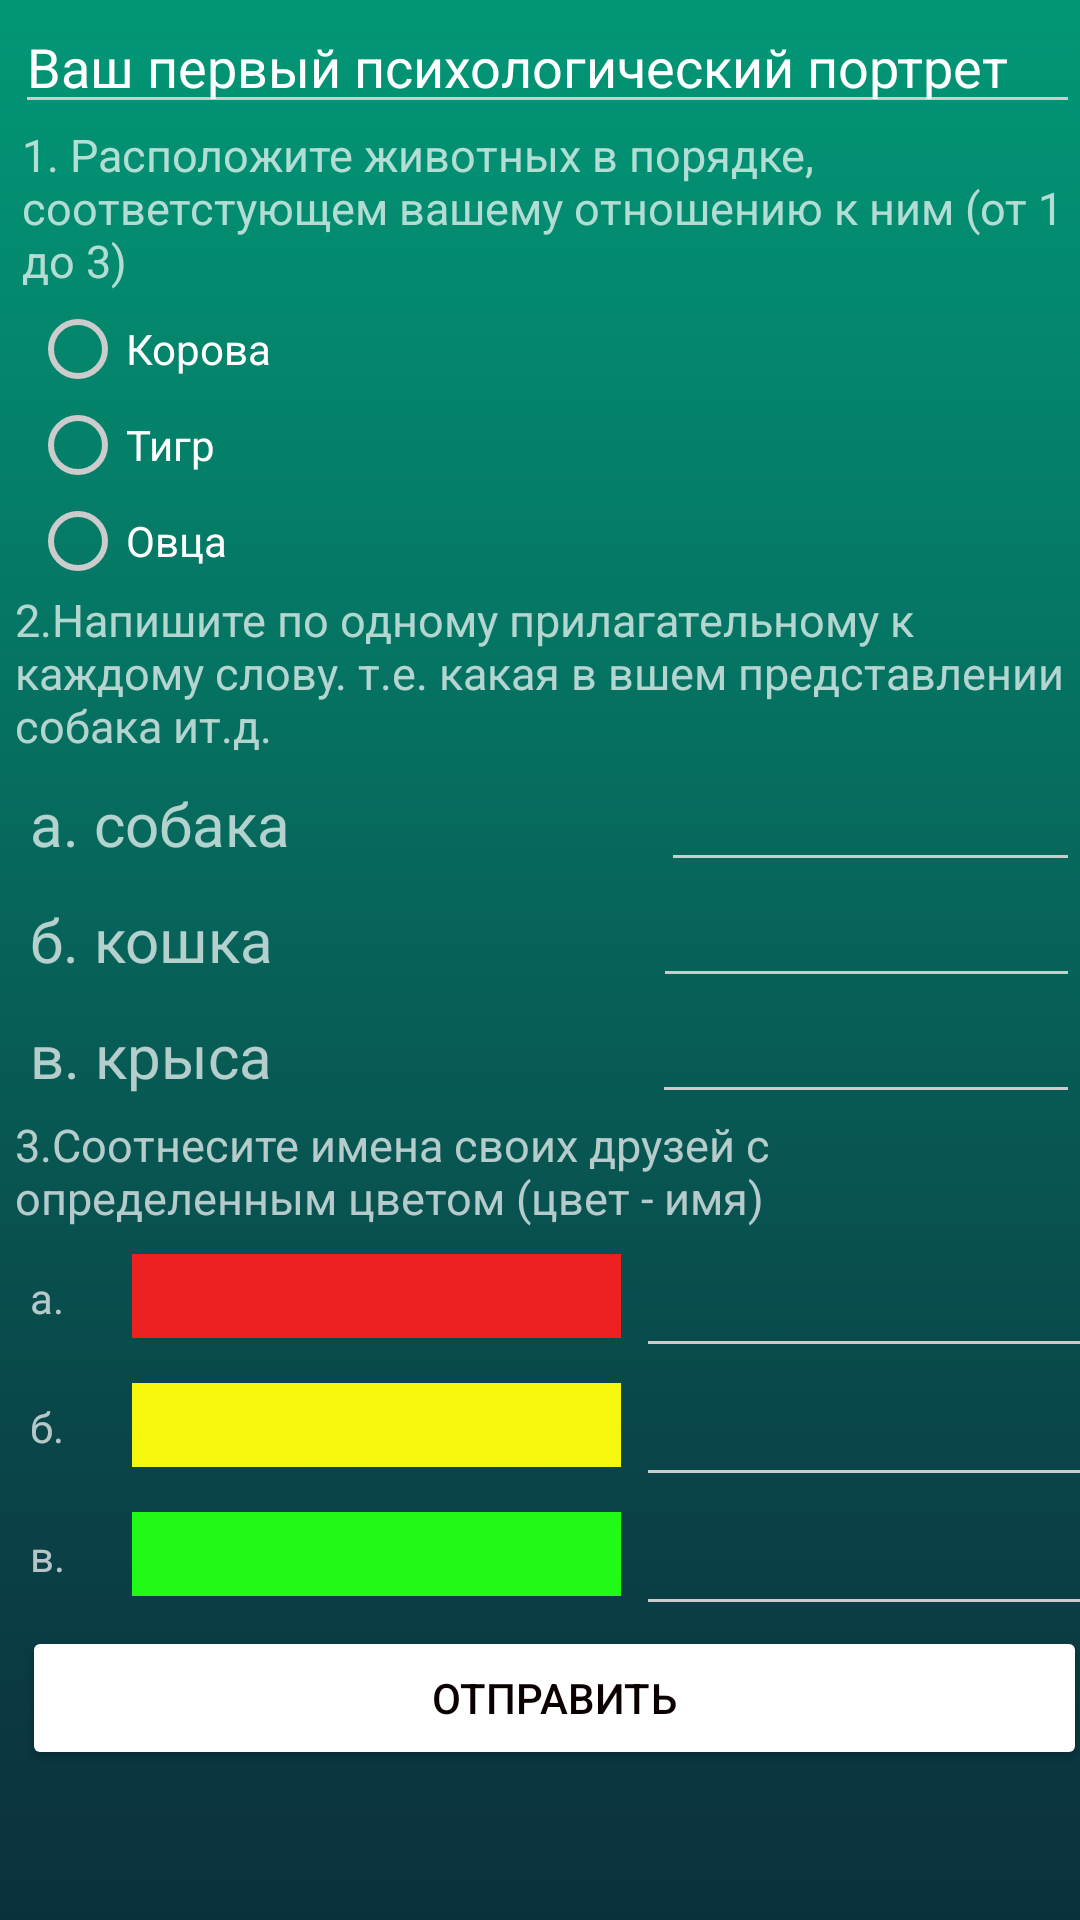

Write the Android layout XML for this screen, with the resource values it uses.
<!-- AndroidManifest.xml: activity theme AppTheme.Dark -->
<!-- res/layout/first_questions.xml -->
<?xml version="1.0" encoding="utf-8"?>
<LinearLayout xmlns:android="http://schemas.android.com/apk/res/android"
    android:orientation="vertical" android:layout_width="match_parent"
    android:layout_height="match_parent"
    android:weightSum="1"
    android:background="@drawable/background">

    <TableLayout
        android:layout_width="match_parent"
        android:layout_height="wrap_content"
        android:layout_gravity="right"
        android:layout_marginLeft="5dp"></TableLayout>

    <EditText
        android:layout_width="match_parent"
        android:layout_height="wrap_content"
        android:id="@+id/editText"
        android:text="Ваш первый психологический портрет"
        android:layout_marginLeft="5dp" />

    <TextView
        android:layout_width="wrap_content"
        android:layout_height="wrap_content"
        android:text="1. Расположите животных в порядке, соответстующем вашему отношению к ним (от 1 до 3)"
        android:id="@+id/textView"
        android:layout_gravity="center_horizontal"
        android:layout_weight="0.06"
        android:textSize="15dp"
        android:layout_marginLeft="5dp" />

    <RadioGroup
        android:layout_width="wrap_content"
        android:layout_height="wrap_content"
        android:layout_marginLeft="5dp">

        <RadioButton
            android:layout_width="wrap_content"
            android:layout_height="wrap_content"
            android:text="Корова"
            android:id="@+id/radioButton"
            android:checked="false"
            android:layout_marginLeft="5dp" />

        <RadioButton
            android:layout_width="wrap_content"
            android:layout_height="wrap_content"
            android:text="Тигр"
            android:id="@+id/radioButton2"
            android:checked="false"
            android:layout_marginLeft="5dp" />

        <RadioButton
            android:layout_width="wrap_content"
            android:layout_height="wrap_content"
            android:text="Овца"
            android:id="@+id/radioButton3"
            android:checked="false"
            android:layout_marginLeft="5dp" />
    </RadioGroup>

    <TextView
        android:layout_width="wrap_content"
        android:layout_height="wrap_content"
        android:text="2.Напишите по одному прилагательному к каждому слову. т.е. какая в вшем представлении собака ит.д."
        android:id="@+id/textView3"
        android:layout_weight="0.06"
        android:textSize="15dp"
        android:layout_marginLeft="5dp" />

    <LinearLayout
        android:orientation="horizontal"
        android:layout_width="match_parent"
        android:layout_height="wrap_content"
        android:layout_weight="0.002"
        android:layout_marginLeft="5dp">

        <TextView
            android:layout_width="wrap_content"
            android:layout_height="31dp"
            android:text="а. собака"
            android:id="@+id/textView4"
            android:layout_weight="1"
            android:textIsSelectable="false"
            android:textSize="20dp"
            android:layout_marginLeft="5dp" />

        <EditText
            android:layout_width="wrap_content"
            android:layout_height="wrap_content"
            android:id="@+id/editText2"
            android:layout_weight="1"
            android:textSize="16dp"
            android:layout_marginLeft="5dp" />
    </LinearLayout>

    <LinearLayout
        android:orientation="horizontal"
        android:layout_width="match_parent"
        android:layout_height="wrap_content"
        android:layout_weight="0.002"
        android:layout_marginLeft="5dp">

        <TextView
            android:layout_width="wrap_content"
            android:layout_height="31dp"
            android:text="б. кошка"
            android:id="@+id/textView5"
            android:layout_weight="1"
            android:textSize="20dp"
            android:layout_marginLeft="5dp" />

        <EditText
            android:layout_width="wrap_content"
            android:layout_height="wrap_content"
            android:id="@+id/editText3"
            android:layout_weight="1"
            android:textSize="16dp"
            android:layout_marginLeft="5dp" />
    </LinearLayout>

    <LinearLayout
        android:orientation="horizontal"
        android:layout_width="match_parent"
        android:layout_height="wrap_content"
        android:layout_weight="0.002"
        android:layout_marginLeft="5dp">

        <TextView
            android:layout_width="wrap_content"
            android:layout_height="31dp"
            android:text="в. крыса"
            android:id="@+id/textView6"
            android:layout_weight="1"
            android:textSize="20dp"
            android:layout_marginLeft="5dp" />

        <EditText
            android:layout_width="wrap_content"
            android:layout_height="wrap_content"
            android:id="@+id/editText4"
            android:layout_weight="1"
            android:textSize="16dp"
            android:layout_marginLeft="5dp" />
    </LinearLayout>

    <TextView
        android:layout_width="wrap_content"
        android:layout_height="wrap_content"
        android:text="3.Соотнесите имена своих друзей с определенным цветом (цвет - имя)"
        android:id="@+id/textView7"
        android:layout_weight="0.06"
        android:textSize="15dp"
        android:layout_marginLeft="5dp" />

    <LinearLayout
        android:orientation="horizontal"
        android:layout_width="match_parent"
        android:layout_height="wrap_content"
        android:layout_marginLeft="5dp">

        <TextView
            android:layout_width="29dp"
            android:layout_height="28dp"
            android:text="а."
            android:id="@+id/textView9"
            android:layout_marginLeft="5dp" />

        <ImageView
            android:layout_width="163dp"
            android:layout_height="28dp"
            android:id="@+id/imageView2"
            android:background="#ee2121"
            android:layout_marginTop="5dp"
            android:layout_marginLeft="5dp" />

        <EditText
            android:layout_width="167dp"
            android:layout_height="wrap_content"
            android:id="@+id/editText6"
            android:layout_marginTop="7dp"
            android:textSize="14dp"
            android:layout_marginLeft="5dp" />
    </LinearLayout>

    <LinearLayout
        android:orientation="horizontal"
        android:layout_width="match_parent"
        android:layout_height="wrap_content"
        android:layout_marginLeft="5dp">

        <TextView
            android:layout_width="29dp"
            android:layout_height="28dp"
            android:text="б."
            android:id="@+id/textView8"
            android:layout_marginLeft="5dp" />

        <ImageView
            android:layout_width="163dp"
            android:layout_height="28dp"
            android:id="@+id/imageView"
            android:background="#f7f70d"
            android:layout_marginTop="5dp"
            android:layout_marginLeft="5dp" />

        <EditText
            android:layout_width="167dp"
            android:layout_height="wrap_content"
            android:id="@+id/editText5"
            android:layout_marginTop="7dp"
            android:textSize="14dp"
            android:layout_marginLeft="5dp" />
    </LinearLayout>

    <LinearLayout
        android:orientation="horizontal"
        android:layout_width="match_parent"
        android:layout_height="wrap_content"
        android:layout_marginLeft="5dp">

        <TextView
            android:layout_width="29dp"
            android:layout_height="28dp"
            android:text="в."
            android:id="@+id/textView10"
            android:layout_marginLeft="5dp" />

        <ImageView
            android:layout_width="163dp"
            android:layout_height="28dp"
            android:id="@+id/imageView3"
            android:background="#21f916"
            android:layout_marginTop="5dp"
            android:layout_marginLeft="5dp" />

        <EditText
            android:layout_width="167dp"
            android:layout_height="wrap_content"
            android:id="@+id/editText7"
            android:layout_marginTop="7dp"
            android:textSize="14dp"
            android:layout_marginLeft="5dp" />
    </LinearLayout>

    <Button
        android:layout_width="fill_parent"
        android:layout_height="wrap_content"
        android:text="Отправить"
        android:id="@+id/submitButton"
        android:layout_gravity="center_horizontal"
        android:layout_marginLeft="5dp"
        android:textColor="#0a0000" />

</LinearLayout>
<!-- resources referenced by this layout -->
<resources>
  <!-- drawable background: png bitmap (drawable-mdpi, 581366 bytes) -->
  <style name="AppTheme.Dark" parent="Theme.AppCompat.NoActionBar">
          <item name="colorPrimary">@color/white</item>
          <item name="colorPrimaryDark">@color/white</item>
          <item name="colorAccent">@color/white</item>
  
          <item name="android:windowBackground">@color/white</item>
  
          <item name="colorControlNormal">@color/iron</item>
          <item name="colorControlActivated">@color/white</item>
          <item name="colorControlHighlight">@color/white</item>
          <item name="android:textColorHint">@color/white</item>
  
          <item name="colorButtonNormal">@color/white</item>
          <item name="android:colorButtonNormal">@color/white</item>
      </style>
  <color name="white">#FFFFFF</color>
  <color name="iron">#CCCCCC</color>
</resources>
